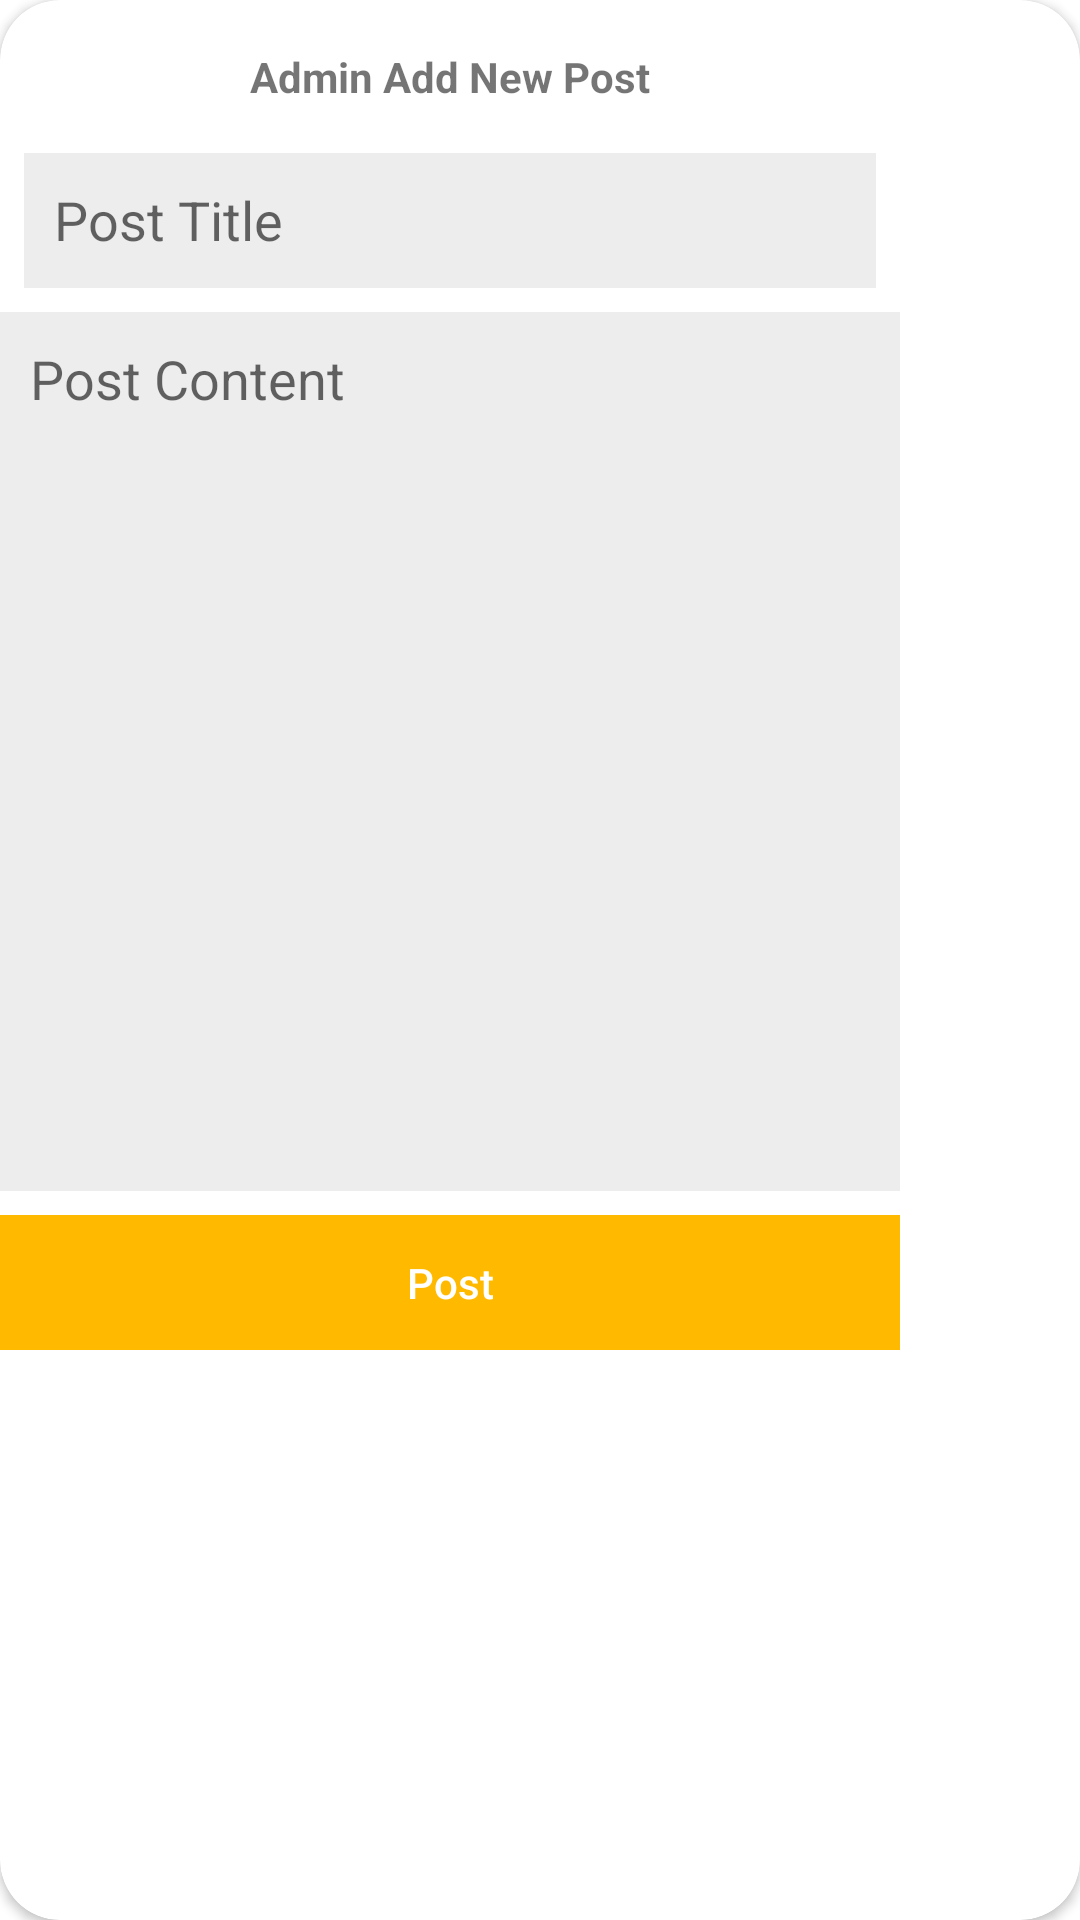

Write the Android layout XML for this screen, with the resource values it uses.
<!-- AndroidManifest.xml: application theme Theme.BARu_APP. -->
<!-- res/layout/add_post_admin.xml -->
<?xml version="1.0" encoding="utf-8"?>
<androidx.cardview.widget.CardView xmlns:android="http://schemas.android.com/apk/res/android"
    xmlns:app="http://schemas.android.com/apk/res-auto"
    xmlns:tools="http://schemas.android.com/tools"
    android:id="@+id/linearLayout"
    android:layout_width="wrap_content"
    android:layout_height="wrap_content"
    android:layout_gravity="center"
    android:background="#FFFFFF"
    android:orientation="vertical"
    android:layout_margin="20dp"
    app:cardCornerRadius="20dp">


    <androidx.constraintlayout.widget.ConstraintLayout
        android:layout_width="300dp"
        android:layout_height="450dp"
        android:background="#00FFFFFF">

        <Button
            android:id="@+id/addpost_btn"
            style="@style/Widget.AppCompat.Button.Borderless"
            android:layout_width="0dp"
            android:layout_height="45dp"
            android:background="#ffba00"
            android:text="Post"
            android:textAllCaps="false"
            android:textColor="#FFFFFF"
            app:layout_constraintBottom_toBottomOf="parent"
            app:layout_constraintEnd_toEndOf="parent"
            app:layout_constraintHorizontal_bias="0.51"
            app:layout_constraintStart_toStartOf="parent" />


        <EditText
            android:id="@+id/input_post2"
            android:layout_width="0dp"
            android:layout_height="45dp"
            android:layout_marginStart="8dp"
            android:layout_marginTop="16dp"
            android:layout_marginEnd="8dp"
            android:background="#EDEDED"
            android:gravity="start|top"
            android:hint="Post Title"
            android:inputType="text"
            android:padding="10dp"
            android:textColor="#252525"
            android:textSize="18sp"
            app:layout_constraintEnd_toEndOf="parent"
            app:layout_constraintStart_toStartOf="parent"
            app:layout_constraintTop_toBottomOf="@+id/title_xml" />

        <EditText
            android:id="@+id/input_post"
            android:layout_width="0dp"
            android:layout_height="0dp"
            android:layout_marginTop="8dp"
            android:layout_marginBottom="8dp"
            android:background="#EDEDED"
            android:gravity="start|top"
            android:hint="Post Content"
            android:inputType="textMultiLine"
            android:padding="10dp"
            android:textColor="#252525"
            android:textSize="18sp"
            app:layout_constraintBottom_toTopOf="@+id/addpost_btn"
            app:layout_constraintEnd_toEndOf="parent"
            app:layout_constraintStart_toStartOf="parent"
            app:layout_constraintTop_toBottomOf="@+id/input_post2" />

        <TextView
            android:id="@+id/title_xml"
            android:layout_width="wrap_content"
            android:layout_height="wrap_content"
            android:layout_marginTop="16dp"
            android:text="Admin Add New Post"
            android:textStyle="bold"
            app:layout_constraintEnd_toEndOf="parent"
            app:layout_constraintStart_toStartOf="parent"
            app:layout_constraintTop_toTopOf="parent" />

    </androidx.constraintlayout.widget.ConstraintLayout>

</androidx.cardview.widget.CardView>
<!-- resources referenced by this layout -->
<resources>
  <style name="Theme.BARu_APP." parent="Theme.MaterialComponents.DayNight.NoActionBar">
          
          <item name="android:windowFullscreen">true</item>
          <item name="colorPrimary">@color/purple_500</item>
          <item name="colorPrimaryVariant">@color/white</item>
          <item name="colorOnPrimary">@color/text_gray</item>
          
          <item name="colorSecondary">@color/teal_200</item>
          <item name="colorSecondaryVariant">@color/teal_700</item>
          <item name="colorOnSecondary">@color/black</item>
          
          <item name="android:statusBarColor" tools:targetApi="l">?attr/colorPrimaryVariant</item>
          
      </style>
  <color name="purple_500">#2D9FFA</color>
  <color name="white">#FFFFFFFF</color>
  <color name="text_gray">#404040</color>
  <color name="teal_200">#2D9FFA</color>
  <color name="teal_700">#2D9FFA</color>
  <color name="black">#FF000000</color>
</resources>
